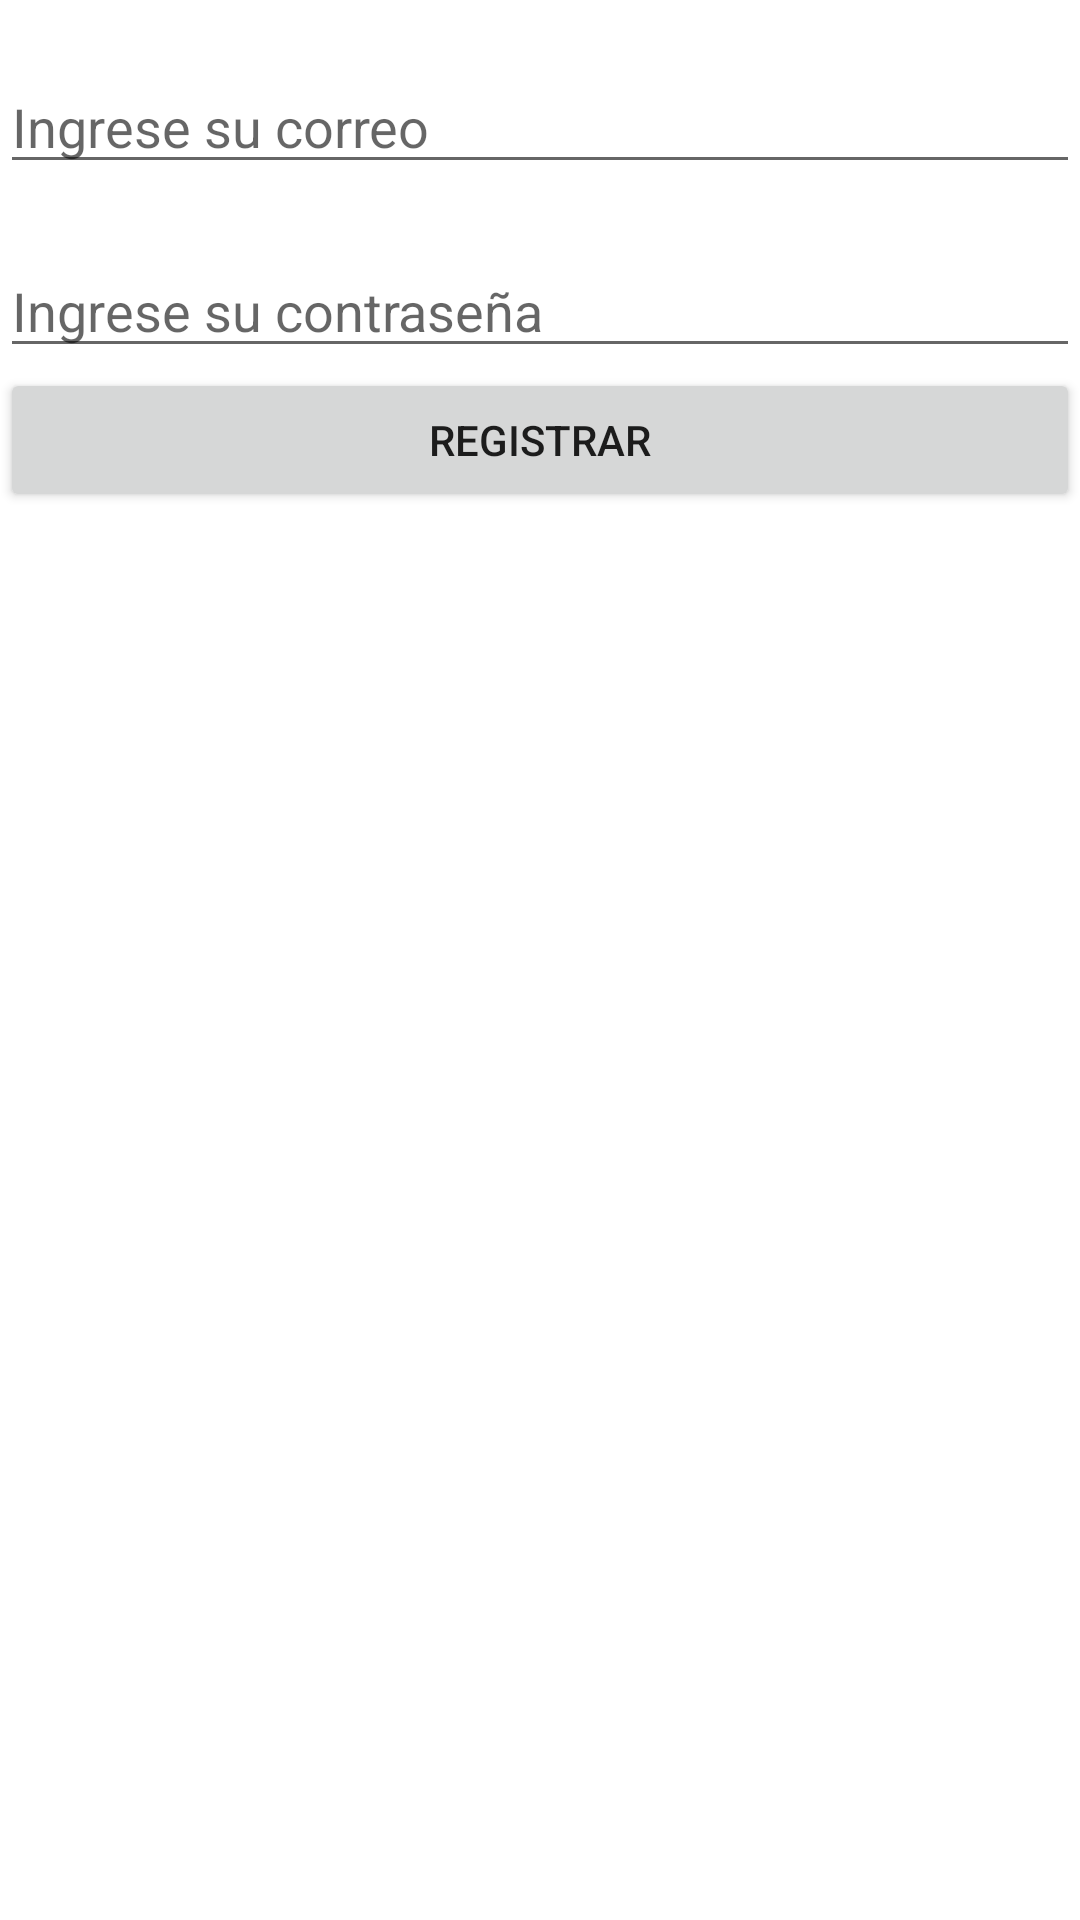

Android layout source for this screen:
<!-- AndroidManifest.xml: application theme Theme.FB_Autentication -->
<!-- res/layout/activity_registro.xml -->
<?xml version="1.0" encoding="utf-8"?>
<androidx.constraintlayout.widget.ConstraintLayout xmlns:android="http://schemas.android.com/apk/res/android"
    xmlns:app="http://schemas.android.com/apk/res-auto"
    xmlns:tools="http://schemas.android.com/tools"
    android:layout_width="match_parent"
    android:layout_height="match_parent"
    tools:context=".Registro">
    <LinearLayout
        android:layout_width="match_parent"
        android:layout_height="match_parent"
        android:orientation="vertical">

        <EditText
            android:id="@+id/etUser"
            android:layout_width="match_parent"
            android:layout_height="wrap_content"
            android:layout_marginTop="20dp"
            android:ems="10"
            android:hint="Ingrese su correo"
            android:inputType="textEmailAddress" />

        <EditText
            android:id="@+id/etPassword"
            android:layout_width="match_parent"
            android:layout_height="wrap_content"
            android:layout_marginTop="20dp"
            android:ems="10"
            android:hint="Ingrese su contraseña"
            android:inputType="textPassword" />


        <Button
            android:id="@+id/btnRegistrar"
            android:layout_width="match_parent"
            android:layout_height="wrap_content"
            android:text="Registrar" />

    </LinearLayout>


</androidx.constraintlayout.widget.ConstraintLayout>
<!-- resources referenced by this layout -->
<resources>
  <style name="Theme.FB_Autentication" parent="Theme.MaterialComponents.DayNight.DarkActionBar">
          
          <item name="colorPrimary">@color/purple_500</item>
          <item name="colorPrimaryVariant">@color/purple_700</item>
          <item name="colorOnPrimary">@color/white</item>
          
          <item name="colorSecondary">@color/teal_200</item>
          <item name="colorSecondaryVariant">@color/teal_700</item>
          <item name="colorOnSecondary">@color/black</item>
          
          <item name="android:statusBarColor" tools:targetApi="l">?attr/colorPrimaryVariant</item>
          
      </style>
  <!-- not gathered from this repository: default colours our renderer supplied (Android Studio template values) -->
  <color name="purple_500">#FF6200EE</color>
  <color name="purple_700">#FF3700B3</color>
  <color name="teal_200">#FF03DAC5</color>
  <color name="teal_700">#FF018786</color>
  <color name="black">#FF000000</color>
  <color name="white">#FFFFFFFF</color>
</resources>
